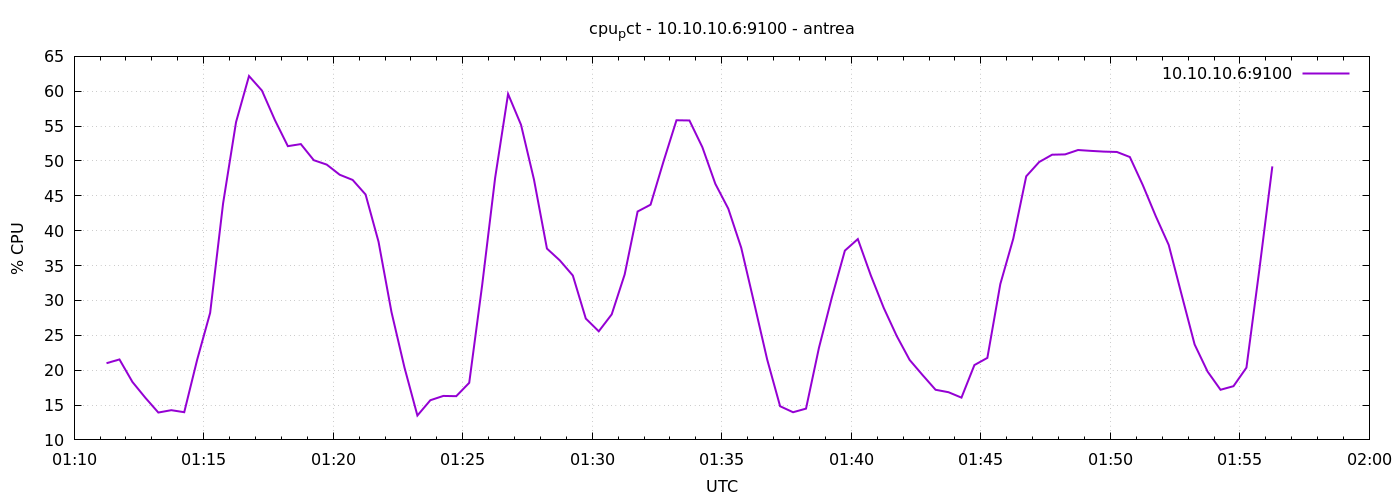

Source data for this figure (header and first rows):
1777943475	21.00000000000277
1777943505	21.54
1777943535	18.31
1777943565	16.04
1777943595	13.92
1777943625	14.26
1777943655	13.97
1777943685	21.51
1777943715	28.22
1777943745	43.92
1777943775	55.58
1777943805	62.18
1777943835	60.09
1777943865	55.86
1777943895	52.12
1777943925	52.42
1777943955	50.11
1777943985	49.48
1777944015	48.03
1777944045	47.28
1777944075	45.19
1777944105	38.41
1777944135	28.33
1777944165	20.4
1777944195	13.5
1777944225	15.69
1777944255	16.3
1777944285	16.27
1777944315	18.19
1777944345	32.2
1777944375	47.57
1777944405	59.61
1777944435	55.18
1777944465	47.33
1777944495	37.44
1777944525	35.73
1777944555	33.57
1777944585	27.4
1777944615	25.57
1777944645	28
1777944675	33.72
1777944705	42.75
1777944735	43.73
1777944765	49.93
1777944795	55.84
1777944825	55.81
1777944855	51.97
1777944885	46.72
1777944915	43.16
1777944945	37.55
1777944975	29.6
1777945005	21.54
1777945035	14.83
1777945065	13.97
1777945095	14.49
1777945125	23.21
1777945155	30.46
1777945185	37.14
1777945215	38.8
1777945245	33.6
1777945275	28.93
... 30 more rows
